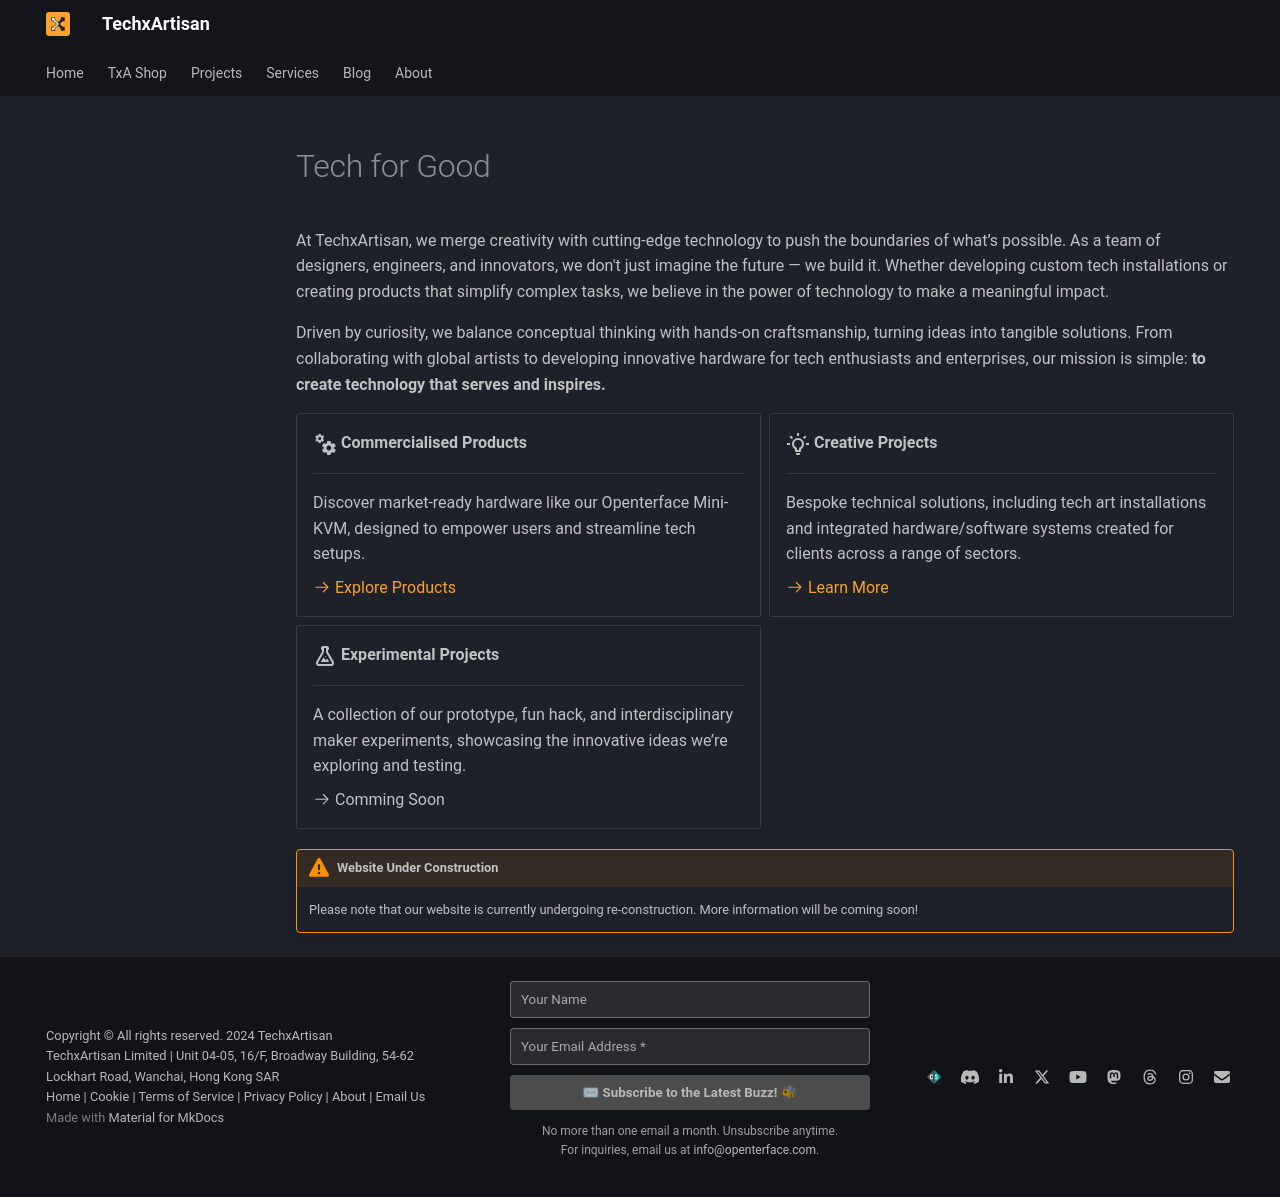

repository: TechxArtisanStudio/techxartisan_home · page: work/index.html · generator: mkdocs

# Tech for Good

At TechxArtisan, we merge creativity with cutting-edge technology to push the boundaries of what’s possible. As a team of designers, engineers, and innovators, we don't just imagine the future — we build it. Whether developing custom tech installations or creating products that simplify complex tasks, we believe in the power of technology to make a meaningful impact.

Driven by curiosity, we balance conceptual thinking with hands-on craftsmanship, turning ideas into tangible solutions. From collaborating with global artists to developing innovative hardware for tech enthusiasts and enterprises, our mission is simple: **to create technology that serves and inspires.**

<div class="grid cards" markdown>

-   :material-cogs:{ .lg .middle } __Commercialised Products__

    ---

    Discover market-ready hardware like our Openterface Mini-KVM, designed to empower users and streamline tech setups.

    [:octicons-arrow-right-24: Explore Products](/product/)

-   :material-lightbulb-on-outline:{ .lg .middle } __Creative Projects__

    ---

    Bespoke technical solutions, including tech art installations and integrated hardware/software systems created for clients across a range of sectors.

    [:octicons-arrow-right-24: Learn More](/project/)

-   :material-flask-outline:{ .lg .middle } __Experimental Projects__

    ---

    A collection of our prototype, fun hack, and interdisciplinary maker experiments, showcasing the innovative ideas we’re exploring and testing.
    
    :octicons-arrow-right-24: Comming Soon

</div>

!!! warning "Website Under Construction"
    Please note that our website is currently undergoing re-construction. More information will be coming soon!
